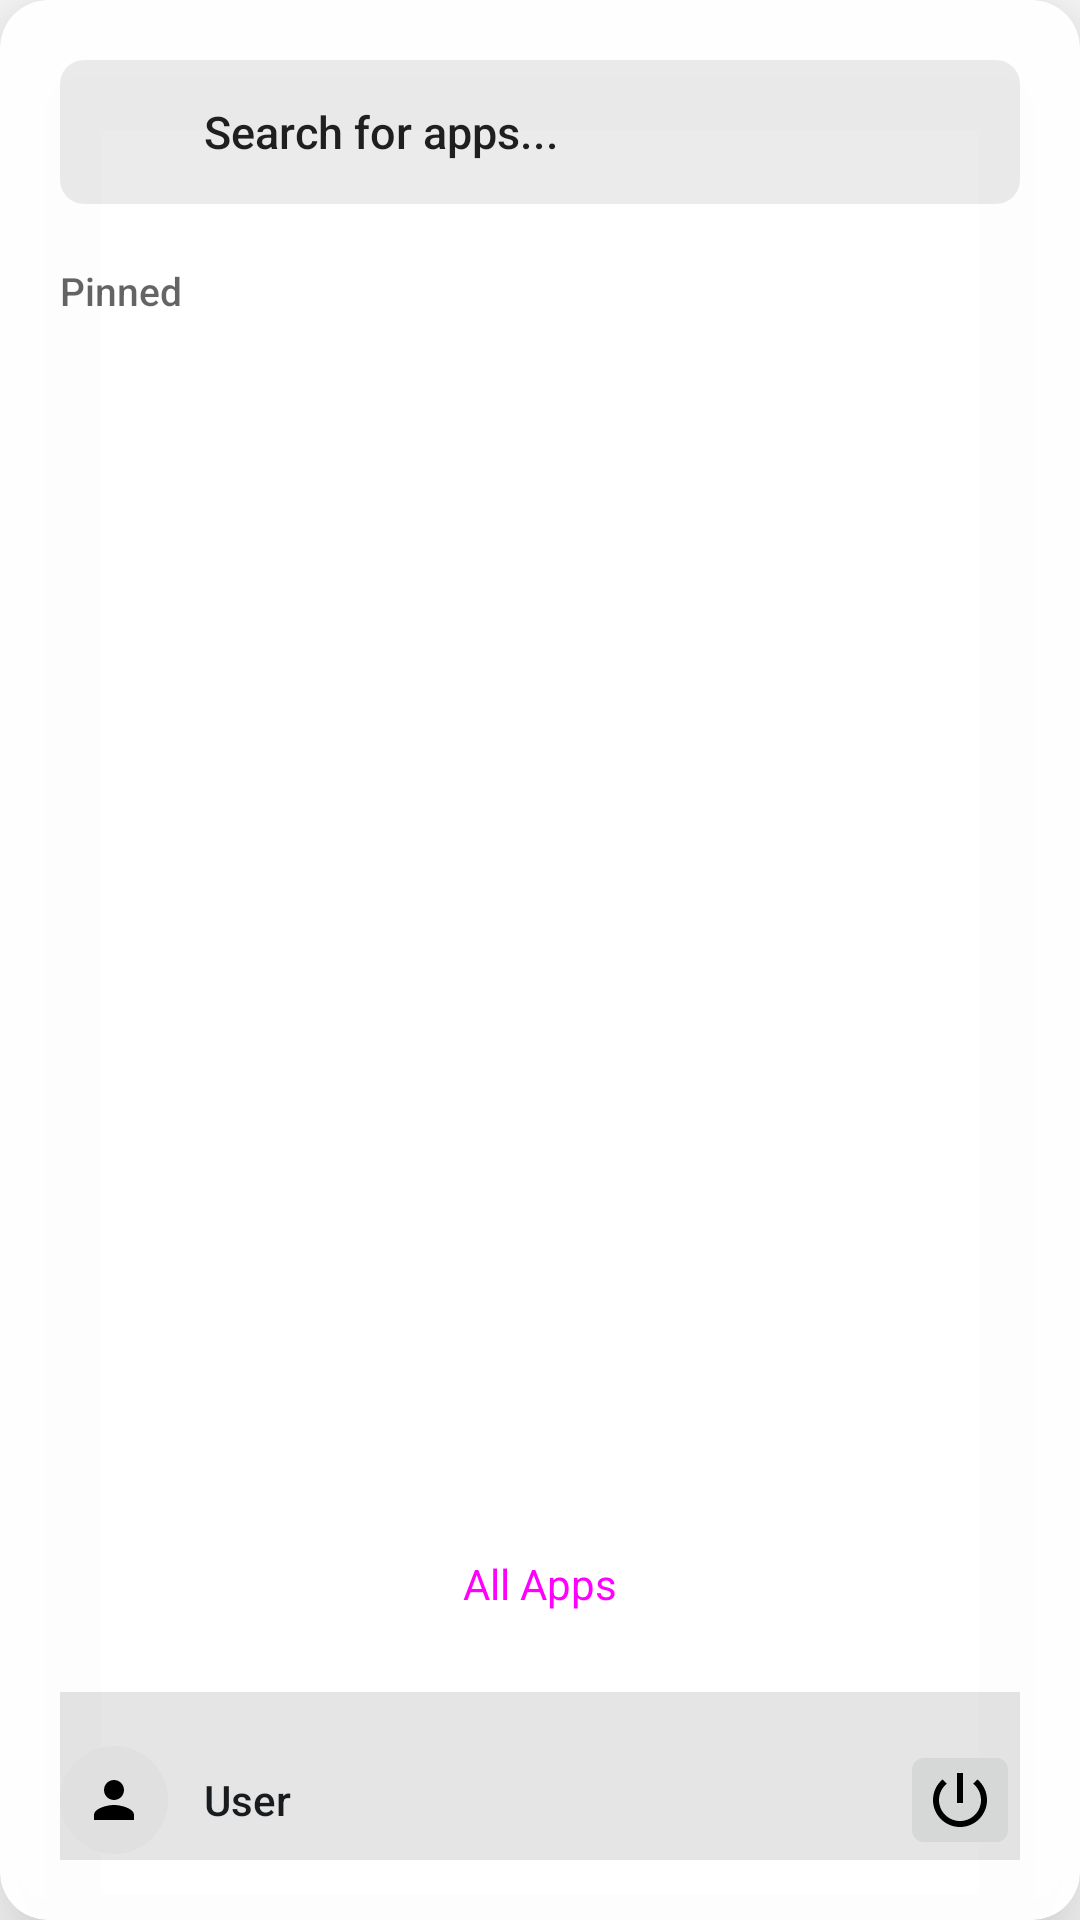

This screen was rendered from an Android layout file. Write that file and the resources it references.
<!-- AndroidManifest.xml: application theme AppTheme -->
<!-- res/layout/pc_mode_start_menu.xml -->
<?xml version="1.0" encoding="utf-8"?>
<androidx.cardview.widget.CardView
    xmlns:android="http://schemas.android.com/apk/res/android"
    xmlns:app="http://schemas.android.com/apk/res-auto"
    android:id="@+id/start_menu_card"
    android:layout_width="match_parent"
    android:layout_height="match_parent"
    app:cardCornerRadius="16dp"
    app:cardElevation="24dp"
    app:cardBackgroundColor="@color/start_menu_background">

    <LinearLayout
        android:layout_width="match_parent"
        android:layout_height="match_parent"
        android:orientation="vertical"
        android:padding="20dp">

        
        <FrameLayout
            android:id="@+id/start_search_bar"
            android:layout_width="match_parent"
            android:layout_height="48dp"
            android:background="@drawable/start_search_background"
            android:layout_marginBottom="20dp">

            <EditText
                android:id="@+id/start_search_input"
                android:layout_width="match_parent"
                android:layout_height="match_parent"
                android:hint="@string/search_apps_hint"
                android:imeOptions="actionSearch"
                android:inputType="text"
                android:paddingStart="48dp"
                android:paddingEnd="16dp"
                android:background="@null"
                android:textSize="15sp"
                android:textColor="?android:attr/textColorPrimary"
                android:textColorHint="?android:attr/textColorSecondary" />

            <ImageView
                android:layout_width="20dp"
                android:layout_height="20dp"
                android:layout_gravity="center_vertical|start"
                android:layout_marginStart="16dp"
                android:src="@drawable/ic_search"
                android:tint="?android:attr/textColorSecondary" />

        </FrameLayout>

        
        <TextView
            android:layout_width="wrap_content"
            android:layout_height="wrap_content"
            android:text="@string/pinned_apps"
            android:textSize="13sp"
            android:textColor="?android:attr/textColorSecondary"
            android:fontFamily="sans-serif-medium"
            android:layout_marginBottom="12dp"
            android:alpha="0.7" />

        <androidx.recyclerview.widget.RecyclerView
            android:id="@+id/pinned_apps_grid"
            android:layout_width="match_parent"
            android:layout_height="0dp"
            android:layout_weight="1"
            android:clipToPadding="false"
            android:paddingBottom="16dp" />

        
        <Button
            android:id="@+id/all_apps_button"
            style="@style/Widget.Material3.Button.TextButton"
            android:layout_width="match_parent"
            android:layout_height="48dp"
            android:text="@string/all_apps_button"
            android:textSize="14sp"
            app:icon="@drawable/ic_apps_grid"
            app:iconGravity="start"
            app:iconPadding="12dp" />

        
        <LinearLayout
            android:layout_width="match_parent"
            android:layout_height="wrap_content"
            android:orientation="horizontal"
            android:gravity="center_vertical"
            android:layout_marginTop="12dp"
            android:paddingTop="16dp"
            android:background="@drawable/divider_top">

            <ImageView
                android:id="@+id/user_avatar"
                android:layout_width="36dp"
                android:layout_height="36dp"
                android:src="@drawable/ic_user_avatar"
                android:background="@drawable/circle_background"
                android:padding="8dp" />

            <TextView
                android:id="@+id/user_name"
                android:layout_width="0dp"
                android:layout_height="wrap_content"
                android:layout_weight="1"
                android:layout_marginStart="12dp"
                android:text="@string/user_name"
                android:textSize="14sp"
                android:textColor="?android:attr/textColorPrimary"
                android:fontFamily="sans-serif-medium"
                android:singleLine="true"
                android:ellipsize="end" />

            <ImageButton
                android:id="@+id/power_button"
                android:layout_width="40dp"
                android:layout_height="40dp"
                android:src="@drawable/ic_power"
                
                android:tint="?android:attr/textColorSecondary"
                android:contentDescription="@string/power_menu" />

        </LinearLayout>

    </LinearLayout>

</androidx.cardview.widget.CardView>
<!-- resources referenced by this layout -->
<resources>
  <color name="start_menu_background">#F5FFFFFF</color>
  <!-- drawable circle_background (drawable) -->
  <?xml version="1.0" encoding="utf-8"?>
  <shape xmlns:android="http://schemas.android.com/apk/res/android"
      android:shape="oval">
      <solid android:color="#E0E0E0" />
  </shape>
  <string name="all_apps_button">All Apps</string>
  <string name="pinned_apps">Pinned</string>
  <string name="power_menu">Power</string>
  <string name="search_apps_hint">Search for apps...</string>
  <string name="user_name">User</string>
  <style name="AppTheme" parent="@style/LauncherTheme" />
  <color name="search_background">#14000000</color>
  <style name="DynamicColorsBaseLauncherTheme" parent="@style/BaseLauncherTheme">
      </style>
  <color name="popup_color_primary_light">@android:color/system_accent2_50</color>
  <color name="popup_color_secondary_light">@android:color/system_neutral2_100</color>
  <color name="popup_color_tertiary_light">@android:color/system_neutral2_100</color>
  <color name="popup_notification_dot_light">@android:color/system_accent1_100</color>
  <color name="notification_dot_color_light">@android:color/system_accent3_200</color>
  <color name="workspace_text_color_light">@android:color/system_neutral1_0</color>
  <color name="page_indicator_dot_color_light">@android:color/system_accent1_600</color>
  <color name="folder_preview_light">@*android:color/system_neutral1_100</color>
  <color name="folder_background_light">@*android:color/system_neutral1_100</color>
  <color name="folder_text_color_light">@android:color/system_neutral1_900</color>
  <color name="folder_hint_text_color_light">@android:color/system_neutral2_700</color>
  <color name="workspace_accent_color_light">@android:color/system_accent1_100</color>
  <color name="workspace_surface_color">@android:color/system_accent1_100</color>
  <color name="drop_target_hover_text_color_light">@android:color/system_accent1_900</color>
  <color name="drop_target_hover_button_color_light">@android:color/system_accent1_100</color>
  <color name="preload_icon_accent_color_light">@android:color/system_accent1_600</color>
  <color name="preload_icon_background_color_light">@android:color/system_accent2_200</color>
  <color name="widget_picker_title_color_light">
          @android:color/system_neutral1_900</color>
  <color name="widget_picker_description_color_light">
          @android:color/system_neutral2_700</color>
  <color name="widget_picker_header_app_title_color_light">
          @android:color/system_neutral1_900</color>
  <color name="widget_picker_header_app_subtitle_color_light">
          @android:color/system_neutral2_700</color>
  <color name="widget_picker_header_background_color_light">
          @android:color/system_accent2_100</color>
  <color name="widget_picker_suggestions_icon_background_color_light">
          @android:color/system_accent1_0</color>
  <color name="widget_picker_suggestions_icon_color_light">
          @android:color/system_accent1_600</color>
  <color name="widget_picker_search_text_color_light">
          @android:color/system_neutral2_700</color>
  <color name="widget_picker_tab_background_selected_light">
          @android:color/system_accent1_600</color>
  <color name="widget_picker_tab_background_unselected_light">
          @android:color/system_neutral1_100</color>
  <color name="widget_picker_selected_tab_text_color_light">
          @android:color/system_accent1_0</color>
  <color name="widget_picker_unselected_tab_text_color_light">
          @android:color/system_neutral2_700</color>
  <color name="widget_picker_collapse_handle_color_light">
          @android:color/system_neutral2_500</color>
  <color name="widget_picker_add_button_background_color_light">
          @android:color/system_accent1_600</color>
  <color name="widget_picker_add_button_text_color_light">
          @android:color/system_accent1_0</color>
</resources>
